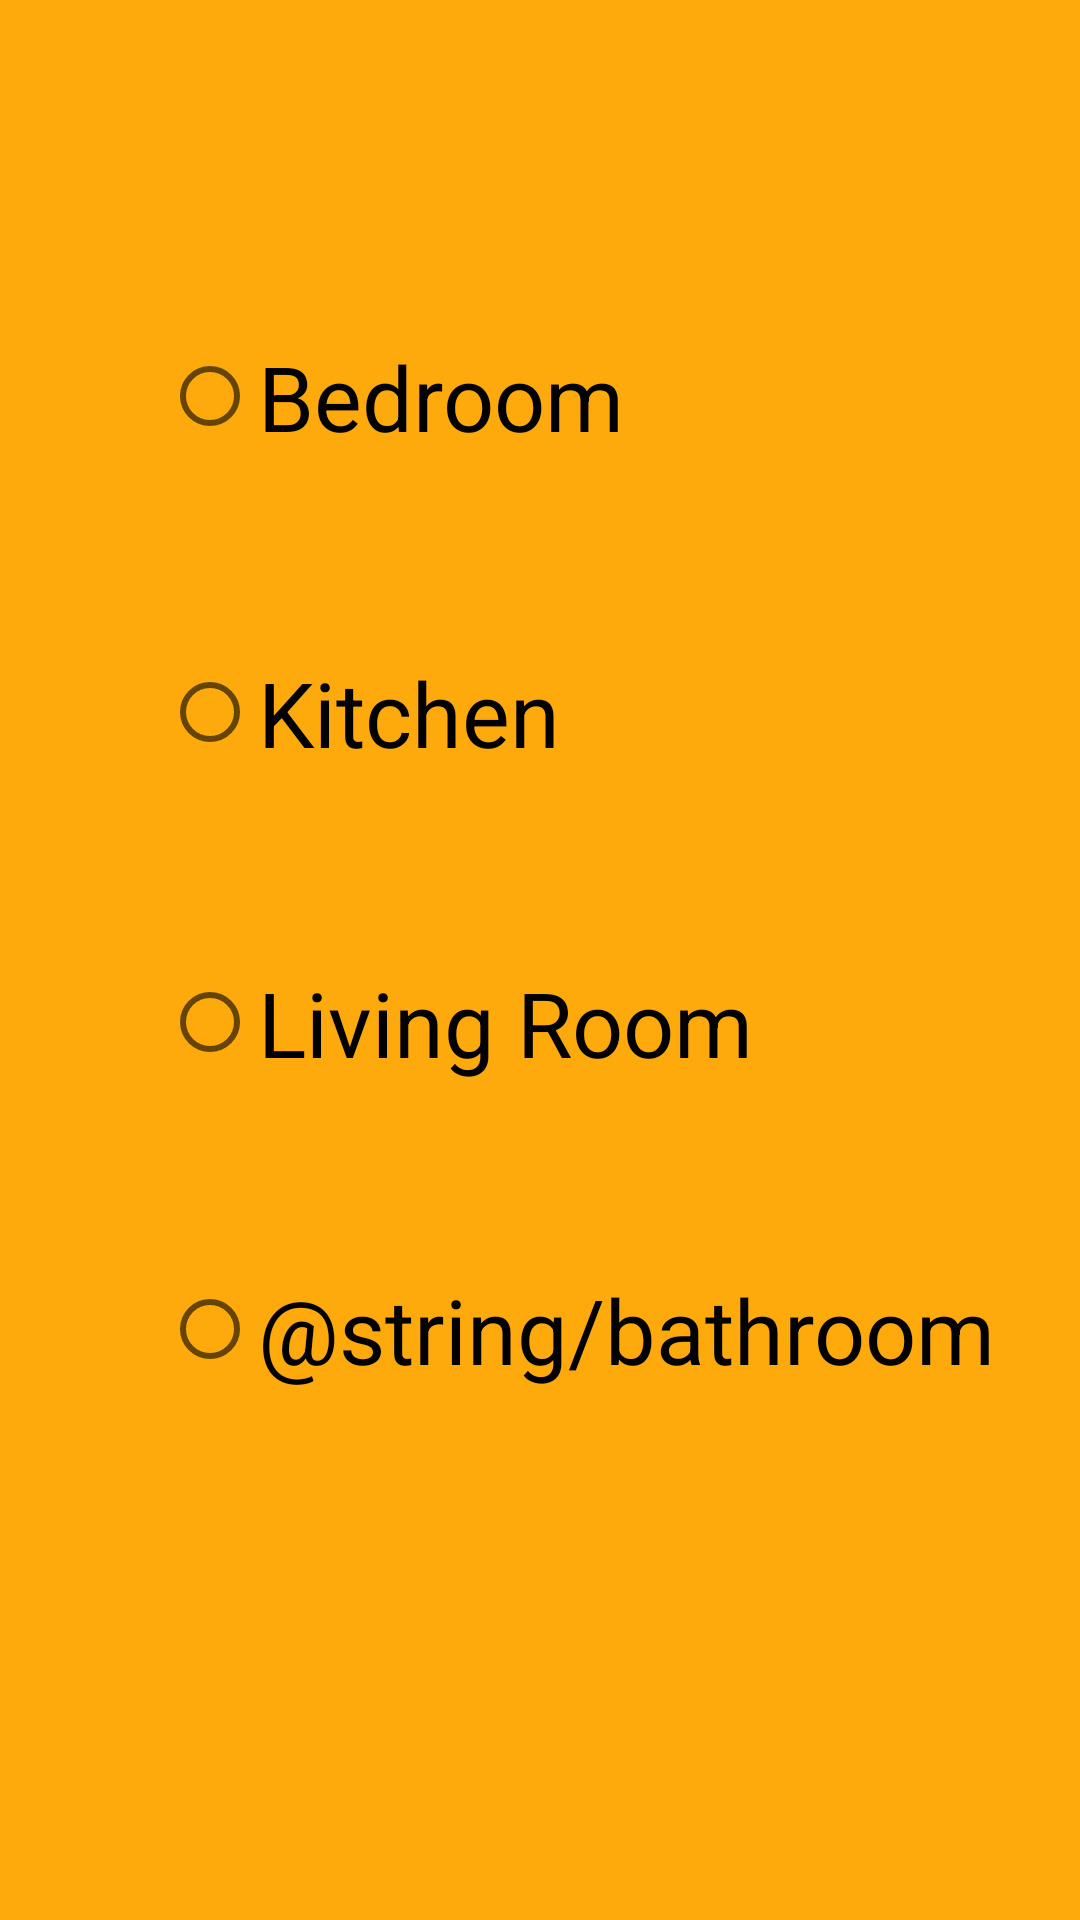

The Android layout XML behind this screen, and the referenced resources:
<!-- AndroidManifest.xml: application theme AppTheme -->
<!-- res/layout/room_choice.xml -->
<?xml version="1.0" encoding="utf-8"?>

<RelativeLayout xmlns:android="http://schemas.android.com/apk/res/android"
    android:orientation="vertical" android:layout_width="match_parent"
    android:layout_height="match_parent"
    android:background="?android:attr/colorPressedHighlight">

    <RadioButton
        android:text="@string/bedroom"
        android:layout_width="wrap_content"
        android:layout_height="wrap_content"
        android:layout_alignParentTop="true"
        android:layout_alignParentStart="true"
        android:layout_marginStart="54dp"
        android:layout_marginTop="112dp"
        android:id="@+id/Bedroom"
        android:textSize="30sp" />

    <RadioButton
        android:text="@string/bathroom"
        android:layout_width="wrap_content"
        android:layout_height="wrap_content"
        android:layout_marginTop="62dp"
        android:id="@+id/Bathroom"
        android:layout_below="@+id/Livingroom"
        android:layout_alignStart="@+id/Livingroom"
        android:textSize="30sp" />

    <RadioButton
        android:text="@string/livingroom"
        android:layout_width="wrap_content"
        android:layout_height="wrap_content"
        android:layout_marginTop="63dp"
        android:id="@+id/Livingroom"
        android:layout_below="@+id/Kitchen"
        android:layout_alignStart="@+id/Kitchen"
        android:textSize="30sp" />

    <RadioButton
        android:text="@string/kitchen"
        android:layout_width="wrap_content"
        android:layout_height="wrap_content"
        android:layout_marginTop="65dp"
        android:id="@+id/Kitchen"
        android:layout_alignStart="@+id/Bedroom"
        android:layout_alignEnd="@+id/Bedroom"
        android:layout_below="@+id/Bedroom"
        android:textSize="30sp" />
</RelativeLayout>
<!-- resources referenced by this layout -->
<resources>
  <string name="bedroom">Bedroom</string>
  <string name="kitchen">Kitchen</string>
  <string name="livingroom">Living Room</string>
  <style name="AppTheme" parent="Theme.AppCompat.Light.NoActionBar">
          
          <item name="colorPrimary">@color/colorPrimaryDark</item>
          <item name="colorPrimaryDark">@color/colorPrimary</item>
          <item name="colorAccent">@color/colorAccent</item>
      </style>
  <color name="colorPrimaryDark">#666666</color>
  <color name="colorPrimary">#F19F53</color>
  <color name="colorAccent">#FF4081</color>
</resources>
